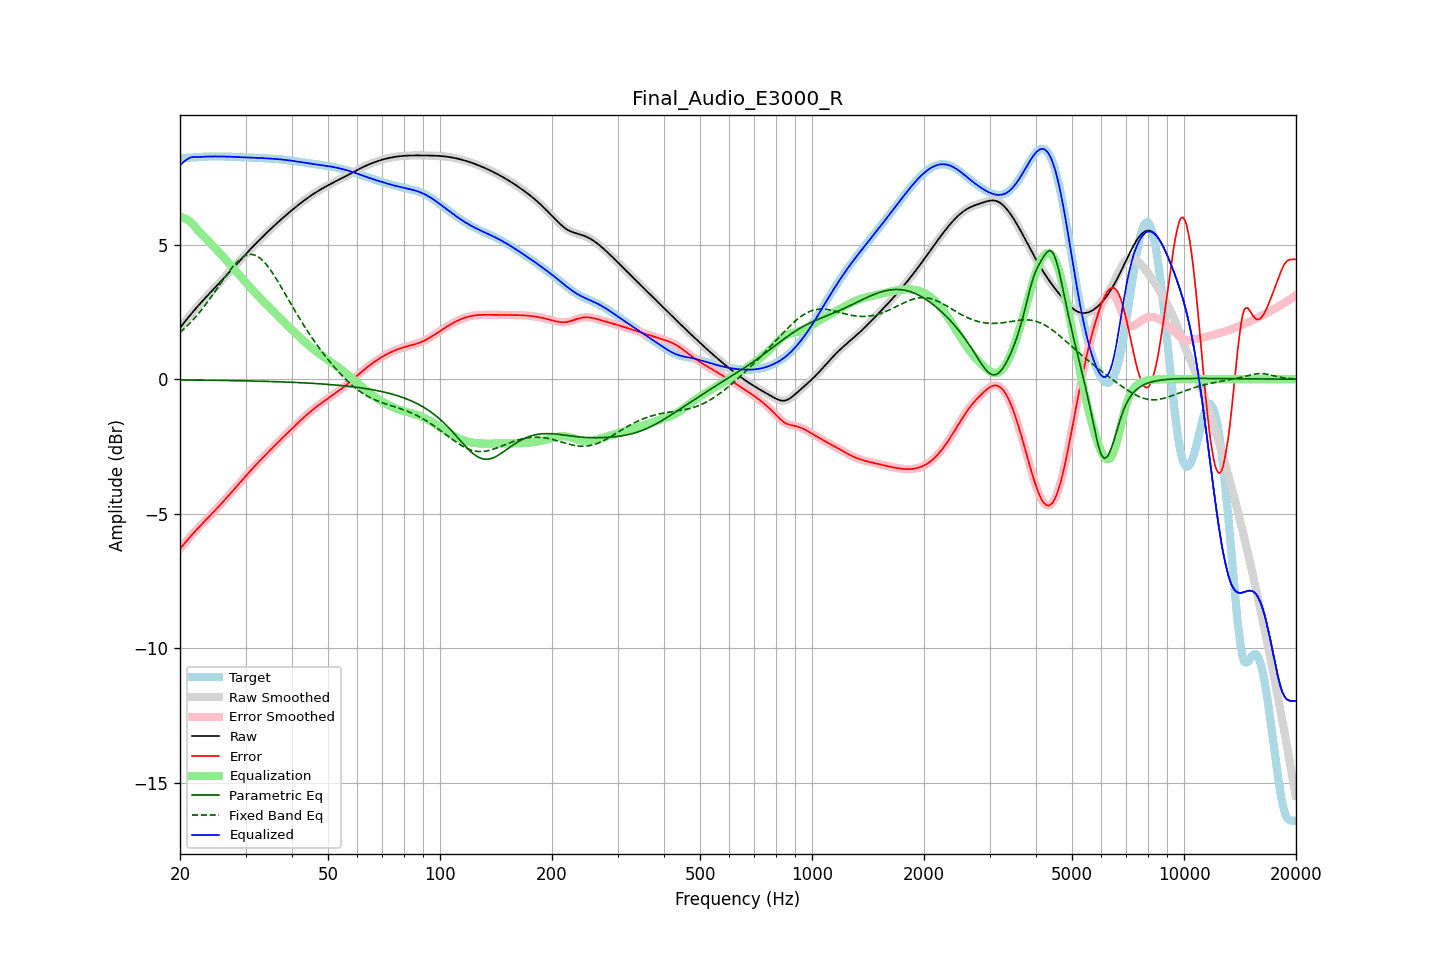

The table this chart was drawn from, first rows:
frequency, raw, error, smoothed, error_smoothed, equalization, parametric_eq, fixed_band_eq, equalized_raw, equalized_smoothed, target
20.00, 1.91, -6.30, 1.91, -6.30, 6.03, -0.03, 1.74, 7.94, 7.94, 8.21
20.20, 1.98, -6.23, 1.98, -6.23, 6.02, -0.03, 1.79, 8.00, 8.00, 8.21
20.40, 2.06, -6.16, 2.06, -6.16, 6.00, -0.03, 1.84, 8.06, 8.06, 8.22
20.61, 2.13, -6.08, 2.13, -6.08, 5.97, -0.03, 1.90, 8.11, 8.11, 8.22
20.81, 2.21, -6.01, 2.21, -6.01, 5.94, -0.03, 1.95, 8.15, 8.15, 8.22
21.02, 2.28, -5.94, 2.28, -5.94, 5.91, -0.03, 2.01, 8.19, 8.19, 8.23
21.23, 2.36, -5.87, 2.36, -5.88, 5.87, -0.03, 2.07, 8.22, 8.22, 8.23
21.44, 2.43, -5.81, 2.43, -5.81, 5.82, -0.03, 2.14, 8.25, 8.25, 8.24
21.66, 2.50, -5.74, 2.50, -5.74, 5.75, -0.03, 2.20, 8.25, 8.25, 8.24
21.87, 2.57, -5.67, 2.57, -5.67, 5.69, -0.03, 2.27, 8.26, 8.26, 8.24
22.09, 2.64, -5.61, 2.64, -5.61, 5.62, -0.03, 2.33, 8.25, 8.25, 8.25
22.31, 2.71, -5.55, 2.71, -5.55, 5.55, -0.03, 2.40, 8.25, 8.25, 8.25
22.54, 2.77, -5.48, 2.77, -5.48, 5.48, -0.03, 2.47, 8.26, 8.26, 8.26
22.76, 2.84, -5.42, 2.84, -5.42, 5.42, -0.03, 2.55, 8.26, 8.26, 8.26
22.99, 2.91, -5.36, 2.91, -5.36, 5.36, -0.03, 2.62, 8.26, 8.26, 8.26
23.22, 2.97, -5.29, 2.97, -5.29, 5.29, -0.04, 2.70, 8.27, 8.27, 8.27
23.45, 3.04, -5.23, 3.04, -5.23, 5.23, -0.04, 2.78, 8.27, 8.27, 8.27
23.69, 3.10, -5.17, 3.10, -5.17, 5.17, -0.04, 2.86, 8.27, 8.27, 8.27
23.92, 3.16, -5.11, 3.16, -5.11, 5.11, -0.04, 2.94, 8.27, 8.27, 8.27
24.16, 3.23, -5.05, 3.23, -5.05, 5.05, -0.04, 3.02, 8.27, 8.27, 8.27
24.40, 3.29, -4.99, 3.29, -4.99, 4.99, -0.04, 3.11, 8.28, 8.28, 8.28
24.65, 3.35, -4.92, 3.35, -4.92, 4.92, -0.04, 3.19, 8.28, 8.28, 8.28
24.89, 3.42, -4.86, 3.42, -4.86, 4.86, -0.04, 3.28, 8.28, 8.28, 8.28
25.14, 3.48, -4.80, 3.48, -4.80, 4.80, -0.04, 3.36, 8.28, 8.28, 8.28
25.39, 3.54, -4.73, 3.54, -4.73, 4.73, -0.04, 3.45, 8.28, 8.28, 8.28
25.65, 3.61, -4.67, 3.61, -4.67, 4.67, -0.04, 3.54, 8.28, 8.28, 8.28
25.91, 3.67, -4.60, 3.67, -4.60, 4.60, -0.04, 3.62, 8.27, 8.27, 8.27
26.16, 3.73, -4.54, 3.74, -4.54, 4.54, -0.05, 3.71, 8.27, 8.27, 8.27
26.43, 3.80, -4.47, 3.80, -4.47, 4.47, -0.05, 3.79, 8.27, 8.27, 8.27
26.69, 3.86, -4.41, 3.86, -4.41, 4.41, -0.05, 3.88, 8.27, 8.27, 8.27
26.96, 3.93, -4.34, 3.93, -4.34, 4.34, -0.05, 3.96, 8.27, 8.27, 8.27
27.23, 3.99, -4.27, 3.99, -4.27, 4.27, -0.05, 4.04, 8.27, 8.27, 8.27
27.50, 4.06, -4.20, 4.06, -4.20, 4.20, -0.05, 4.12, 8.26, 8.26, 8.26
27.77, 4.13, -4.14, 4.13, -4.13, 4.14, -0.05, 4.19, 8.26, 8.26, 8.26
28.05, 4.19, -4.07, 4.19, -4.07, 4.07, -0.05, 4.26, 8.26, 8.26, 8.26
28.33, 4.26, -4.00, 4.26, -4.00, 4.00, -0.05, 4.33, 8.26, 8.26, 8.26
28.62, 4.32, -3.93, 4.32, -3.93, 3.93, -0.05, 4.39, 8.25, 8.25, 8.25
28.90, 4.39, -3.86, 4.39, -3.86, 3.86, -0.06, 4.44, 8.25, 8.25, 8.25
29.19, 4.45, -3.79, 4.45, -3.79, 3.79, -0.06, 4.49, 8.25, 8.25, 8.25
29.48, 4.52, -3.73, 4.52, -3.73, 3.73, -0.06, 4.53, 8.25, 8.25, 8.25
29.78, 4.58, -3.66, 4.59, -3.66, 3.66, -0.06, 4.57, 8.24, 8.24, 8.24
30.08, 4.65, -3.59, 4.65, -3.59, 3.59, -0.06, 4.60, 8.24, 8.24, 8.24
30.38, 4.71, -3.52, 4.71, -3.52, 3.52, -0.06, 4.62, 8.24, 8.24, 8.24
30.68, 4.78, -3.46, 4.78, -3.46, 3.46, -0.06, 4.63, 8.24, 8.24, 8.23
30.99, 4.84, -3.39, 4.84, -3.39, 3.39, -0.07, 4.64, 8.23, 8.23, 8.23
31.30, 4.90, -3.33, 4.90, -3.33, 3.33, -0.07, 4.63, 8.23, 8.23, 8.23
31.61, 4.97, -3.26, 4.97, -3.26, 3.26, -0.07, 4.62, 8.23, 8.23, 8.23
31.93, 5.03, -3.20, 5.03, -3.20, 3.20, -0.07, 4.60, 8.22, 8.22, 8.22
32.24, 5.09, -3.13, 5.09, -3.13, 3.13, -0.07, 4.57, 8.22, 8.22, 8.22
32.57, 5.15, -3.07, 5.15, -3.07, 3.07, -0.07, 4.53, 8.22, 8.22, 8.22
32.89, 5.21, -3.01, 5.21, -3.01, 3.01, -0.07, 4.49, 8.22, 8.22, 8.22
33.22, 5.27, -2.94, 5.27, -2.94, 2.94, -0.08, 4.44, 8.21, 8.21, 8.21
33.55, 5.33, -2.88, 5.33, -2.88, 2.88, -0.08, 4.38, 8.21, 8.21, 8.21
33.89, 5.39, -2.82, 5.39, -2.82, 2.82, -0.08, 4.31, 8.21, 8.21, 8.21
34.23, 5.44, -2.76, 5.44, -2.76, 2.76, -0.08, 4.24, 8.20, 8.20, 8.20
34.57, 5.50, -2.70, 5.50, -2.70, 2.70, -0.08, 4.16, 8.20, 8.20, 8.20
34.92, 5.56, -2.64, 5.56, -2.64, 2.64, -0.08, 4.08, 8.20, 8.20, 8.20
35.27, 5.61, -2.58, 5.61, -2.58, 2.58, -0.09, 4.00, 8.19, 8.19, 8.19
35.62, 5.67, -2.52, 5.67, -2.52, 2.52, -0.09, 3.91, 8.19, 8.19, 8.19
35.97, 5.72, -2.46, 5.72, -2.46, 2.46, -0.09, 3.81, 8.18, 8.18, 8.18
... 635 more rows
